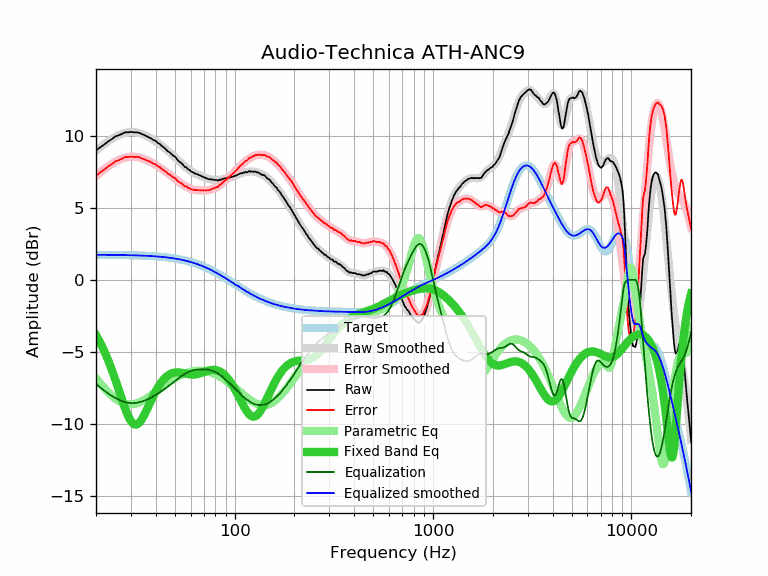

The table this chart was drawn from, first rows:
frequency, raw, error, smoothed, error_smoothed, equalization, parametric_eq, equalized_raw, equalized_smoothed, target
20, 8.98, 7.24, 8.96, 7.22, -7.22, -3.83, 1.76, 1.74, 1.74
21, 9.21, 7.47, 9.21, 7.47, -7.47, -4.36, 1.74, 1.74, 1.74
22, 9.40, 7.66, 9.43, 7.69, -7.69, -4.94, 1.71, 1.74, 1.74
23, 9.61, 7.87, 9.62, 7.88, -7.88, -5.56, 1.73, 1.74, 1.74
24, 9.77, 8.03, 9.79, 8.05, -8.05, -6.23, 1.72, 1.74, 1.74
25, 9.96, 8.23, 9.93, 8.20, -8.20, -6.92, 1.76, 1.73, 1.73
26, 10.04, 8.31, 10.05, 8.32, -8.32, -7.62, 1.72, 1.73, 1.73
27, 10.14, 8.41, 10.14, 8.42, -8.42, -8.30, 1.72, 1.73, 1.73
28, 10.25, 8.53, 10.21, 8.49, -8.49, -8.92, 1.76, 1.72, 1.72
29, 10.25, 8.53, 10.25, 8.53, -8.53, -9.44, 1.72, 1.72, 1.72
30, 10.28, 8.57, 10.27, 8.56, -8.56, -9.82, 1.72, 1.71, 1.71
31, 10.25, 8.54, 10.27, 8.56, -8.56, -10.02, 1.69, 1.71, 1.71
32, 10.25, 8.55, 10.24, 8.54, -8.54, -10.05, 1.71, 1.70, 1.70
33, 10.22, 8.52, 10.20, 8.50, -8.50, -9.93, 1.72, 1.70, 1.70
34, 10.13, 8.44, 10.14, 8.45, -8.45, -9.70, 1.68, 1.69, 1.69
35, 10.06, 8.38, 10.07, 8.39, -8.39, -9.39, 1.67, 1.68, 1.68
36, 9.98, 8.31, 10.00, 8.32, -8.32, -9.04, 1.66, 1.67, 1.67
37, 9.91, 8.25, 9.91, 8.25, -8.25, -8.69, 1.66, 1.66, 1.66
38, 9.82, 8.16, 9.82, 8.17, -8.17, -8.35, 1.65, 1.65, 1.65
39, 9.71, 8.06, 9.73, 8.08, -8.08, -8.02, 1.63, 1.64, 1.64
40, 9.65, 8.02, 9.63, 7.99, -7.99, -7.73, 1.66, 1.63, 1.63
41, 9.51, 7.89, 9.52, 7.90, -7.90, -7.47, 1.61, 1.62, 1.62
42, 9.44, 7.83, 9.41, 7.80, -7.80, -7.25, 1.64, 1.61, 1.61
43, 9.29, 7.69, 9.30, 7.71, -7.71, -7.05, 1.58, 1.60, 1.60
44, 9.19, 7.61, 9.19, 7.61, -7.61, -6.89, 1.58, 1.58, 1.58
45, 9.08, 7.51, 9.08, 7.51, -7.51, -6.75, 1.57, 1.57, 1.57
46, 8.93, 7.38, 8.97, 7.41, -7.41, -6.64, 1.52, 1.55, 1.55
47, 8.86, 7.32, 8.85, 7.32, -7.32, -6.56, 1.54, 1.54, 1.54
48, 8.74, 7.22, 8.74, 7.22, -7.22, -6.50, 1.52, 1.52, 1.52
49, 8.62, 7.12, 8.63, 7.13, -7.13, -6.46, 1.49, 1.50, 1.50
50, 8.57, 7.09, 8.52, 7.03, -7.03, -6.43, 1.54, 1.48, 1.48
51, 8.41, 6.95, 8.41, 6.94, -6.94, -6.42, 1.47, 1.46, 1.46
52, 8.27, 6.83, 8.30, 6.85, -6.85, -6.43, 1.42, 1.44, 1.44
53, 8.18, 6.76, 8.19, 6.77, -6.77, -6.44, 1.41, 1.42, 1.42
54, 8.09, 6.69, 8.08, 6.68, -6.68, -6.45, 1.41, 1.40, 1.40
55, 7.99, 6.61, 7.98, 6.61, -6.61, -6.48, 1.38, 1.38, 1.38
56, 7.84, 6.49, 7.89, 6.54, -6.54, -6.50, 1.30, 1.35, 1.35
57, 7.84, 6.51, 7.80, 6.47, -6.47, -6.52, 1.37, 1.33, 1.33
58, 7.70, 6.40, 7.71, 6.41, -6.41, -6.54, 1.29, 1.30, 1.30
59, 7.65, 6.38, 7.64, 6.37, -6.37, -6.56, 1.28, 1.27, 1.27
60, 7.56, 6.32, 7.57, 6.32, -6.32, -6.57, 1.24, 1.24, 1.24
61, 7.49, 6.27, 7.51, 6.29, -6.29, -6.58, 1.20, 1.22, 1.22
62, 7.45, 6.26, 7.45, 6.27, -6.27, -6.58, 1.18, 1.19, 1.19
63, 7.39, 6.23, 7.40, 6.25, -6.25, -6.57, 1.14, 1.16, 1.16
64, 7.36, 6.24, 7.36, 6.24, -6.24, -6.56, 1.12, 1.12, 1.12
65, 7.33, 6.24, 7.32, 6.23, -6.23, -6.54, 1.10, 1.09, 1.09
66, 7.29, 6.23, 7.28, 6.22, -6.22, -6.52, 1.07, 1.06, 1.06
67, 7.25, 6.23, 7.24, 6.22, -6.22, -6.49, 1.03, 1.02, 1.02
68, 7.22, 6.23, 7.20, 6.21, -6.21, -6.46, 1.01, 0.99, 0.99
69, 7.17, 6.22, 7.17, 6.21, -6.21, -6.43, 0.96, 0.95, 0.95
70, 7.13, 6.21, 7.13, 6.21, -6.21, -6.40, 0.92, 0.92, 0.92
71, 7.09, 6.21, 7.09, 6.21, -6.21, -6.37, 0.88, 0.88, 0.88
72, 7.06, 6.22, 7.06, 6.22, -6.22, -6.34, 0.84, 0.84, 0.84
73, 7.02, 6.21, 7.03, 6.23, -6.23, -6.32, 0.79, 0.81, 0.81
74, 7.00, 6.23, 7.01, 6.24, -6.24, -6.29, 0.76, 0.77, 0.77
75, 6.98, 6.25, 6.99, 6.26, -6.26, -6.27, 0.72, 0.73, 0.73
76, 6.98, 6.29, 6.97, 6.28, -6.28, -6.26, 0.70, 0.69, 0.69
77, 6.98, 6.33, 6.96, 6.31, -6.31, -6.25, 0.67, 0.65, 0.65
78, 6.96, 6.35, 6.95, 6.34, -6.34, -6.25, 0.62, 0.61, 0.61
79, 6.93, 6.36, 6.94, 6.37, -6.37, -6.25, 0.56, 0.57, 0.57
... 553 more rows
